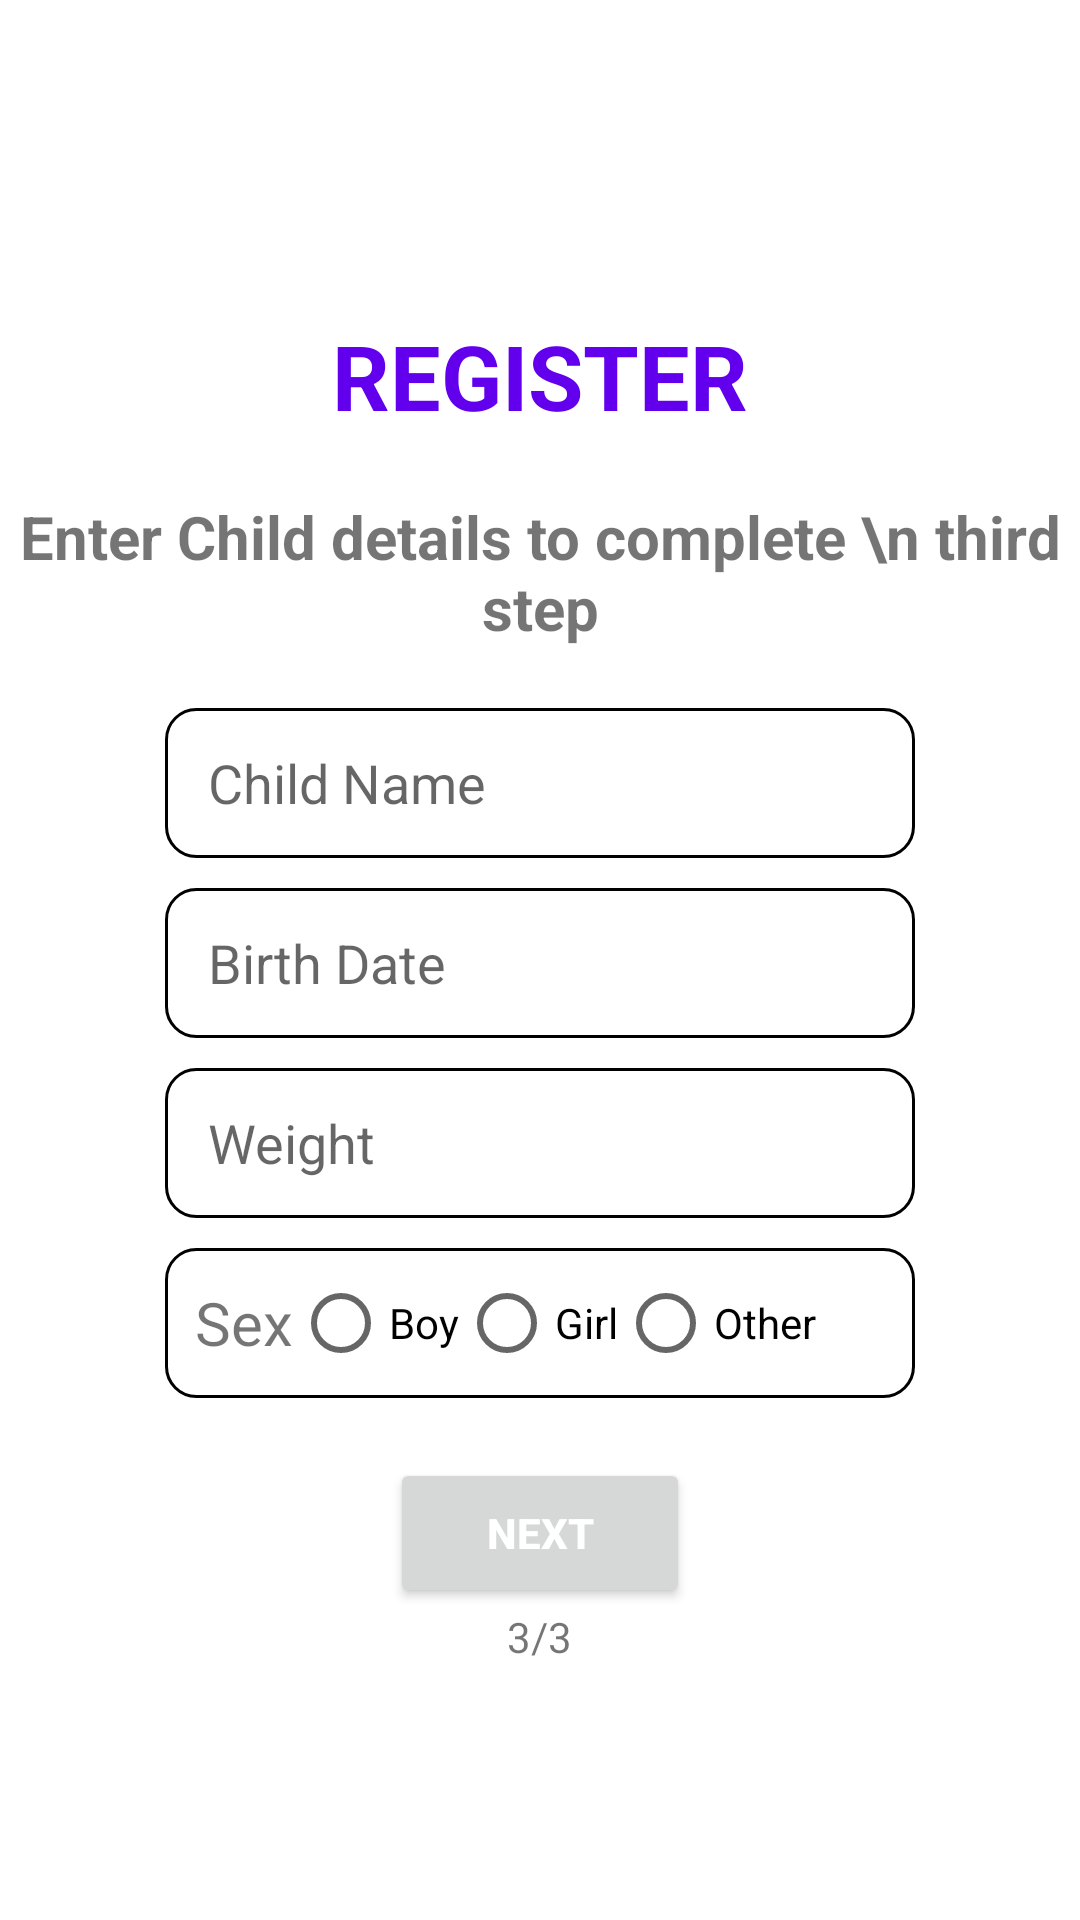

Write the Android layout XML for this screen, with the resource values it uses.
<!-- AndroidManifest.xml: application theme Theme.SmartHospital -->
<!-- res/layout/activity_register_3.xml -->
<?xml version="1.0" encoding="utf-8"?>
<LinearLayout xmlns:android="http://schemas.android.com/apk/res/android"
    xmlns:app="http://schemas.android.com/apk/res-auto"
    xmlns:tools="http://schemas.android.com/tools"
    android:layout_width="match_parent"
    android:layout_height="match_parent"
    android:gravity="center"
    android:orientation="vertical"
    tools:context=".User.RegisterActivity.RegisterActivity_3">

    <TextView
        android:layout_width="wrap_content"
        android:layout_height="wrap_content"
        android:text="Register"
        android:layout_gravity="center"
        android:textSize="30sp"
        android:textAllCaps="true"
        android:textColor="@color/purple_500"
        android:textStyle="bold"
        android:layout_marginTop="20dp"/>

    <TextView
        android:layout_marginTop="20dp"
        android:layout_width="wrap_content"
        android:layout_height="wrap_content"
        android:textStyle="bold"
        android:text="Enter Child details to complete \n third step"
        android:layout_gravity="center"
        android:gravity="center"
        android:textSize="20dp"/>

    <EditText
        android:id="@+id/childName"
        android:layout_width="250dp"
        android:layout_height="50dp"
        android:layout_marginTop="20dp"
        android:hint=" Child Name"
        android:background="@drawable/edit_txt_bg"
        android:layout_gravity="center"
        android:padding="10dp"/>
    <EditText
        android:id="@+id/childDOB"
        android:layout_width="250dp"
        android:layout_height="50dp"
        android:layout_marginTop="10dp"
        android:hint=" Birth Date"
        android:background="@drawable/edit_txt_bg"
        android:layout_gravity="center"
        android:padding="10dp"
        android:drawableRight="@drawable/ic_calender" />
    <EditText
        android:id="@+id/weight"
        android:layout_width="250dp"
        android:layout_height="50dp"
        android:layout_marginTop="10dp"
        android:inputType="numberDecimal"
        android:hint=" Weight"
        android:background="@drawable/edit_txt_bg"
        android:layout_gravity="center"
        android:padding="10dp"/>


    <RadioGroup
        android:id="@+id/radioGrp"
        android:layout_marginTop="10dp"
        android:layout_width="250dp"
        android:layout_height="50dp"
        android:orientation="horizontal"
        android:background="@drawable/edit_txt_bg"
        android:padding="10dp"
        android:layout_gravity="center">

        <TextView
            android:layout_width="wrap_content"
            android:layout_height="wrap_content"
            android:text="Sex"
            android:textSize="20sp"
            android:layout_gravity="center"/>

        <RadioButton
            android:id="@+id/boy"
            android:layout_width="wrap_content"
            android:layout_height="wrap_content"
            android:text="Boy"/>
        <RadioButton
            android:id="@+id/girl"
            android:layout_width="wrap_content"
            android:layout_height="wrap_content"
            android:text="Girl"/>
        <RadioButton
            android:id="@+id/other"
            android:layout_width="wrap_content"
            android:layout_height="wrap_content"
            android:text="Other"/>

    </RadioGroup>

    <Button
        android:id="@+id/btnNext"
        android:layout_width="100dp"
        android:layout_height="50dp"
        android:text="Next"
        android:textColor="@color/white"
        android:textStyle="bold"
        android:layout_marginTop="20dp"
        android:layout_gravity="center"/>
    <TextView
        android:layout_width="wrap_content"
        android:layout_height="wrap_content"
        android:text="3/3"
        android:layout_gravity="center"/>

</LinearLayout>
<!-- resources referenced by this layout -->
<resources>
  <color name="purple_500">#FF6200EE</color>
  <color name="white">#FFFFFFFF</color>
  <!-- drawable edit_txt_bg (drawable) -->
  <?xml version="1.0" encoding="utf-8"?>
  <shape xmlns:android="http://schemas.android.com/apk/res/android">
  
      <corners android:radius="10dp"/>
      <stroke android:width="1dp"/>
  
  </shape>
  <style name="Theme.SmartHospital" parent="Theme.MaterialComponents.DayNight.DarkActionBar">
          
          <item name="colorPrimary">@color/redButton</item>
          <item name="colorPrimaryVariant">@color/pendingColor</item>
          <item name="colorOnPrimary">@color/completedColor</item>
          
          <item name="colorSecondary">@color/teal_200</item>
          <item name="colorSecondaryVariant">@color/teal_700</item>
          <item name="colorOnSecondary">@color/black</item>
          
          <item name="android:statusBarColor" tools:targetApi="l">?attr/colorPrimaryVariant</item>
          
      </style>
  <color name="redButton">#E73636</color>
  <color name="pendingColor">#E7C436</color>
  <color name="completedColor">#36E789</color>
  <color name="teal_200">#FF03DAC5</color>
  <color name="teal_700">#FF018786</color>
  <color name="black">#FF000000</color>
</resources>
